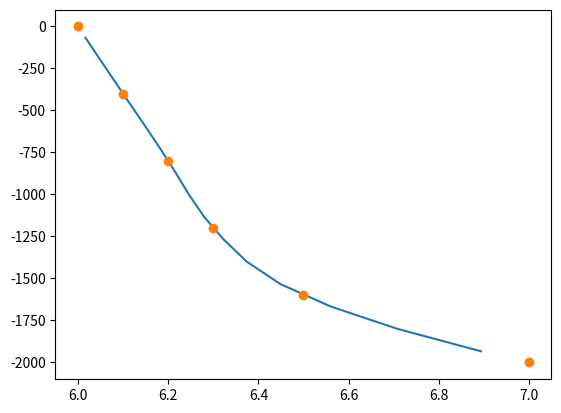

Reproduce this figure in Python.
# -*- coding: utf-8 -*-
"""
Created on Fri Mar 24 12:02:55 2023

[redacted]
"""

"""
Решение задачи упругой деформации колонны переменного сечения методом конечных
элементов
"""
# Импорт нужных библиотек
import numpy as np
from scipy import interpolate
import matplotlib.pyplot as plt
#%%
# Исходные данные
E=200000 # модуль Юнга, Па
R=[6, 6.1, 6.2, 6.3, 6.5, 7] # изменение радиуса колонны, мм
L=2000 # длина колонны, мм
Q=100000 # нагрузка на стержень, Н
n=15 # количество конечных элементов
m=2 # количество степеней свободы элемента
#%% Определение закона изменения радиуса колонны по ее высоте. Предположим, что
# значение радиусов распределено равномерно по длине. Тогда:
YCoordForR=np.linspace(0, L, num=len(R)) # расстояние от вершины колоны до 
                                        # каждого из указанных радиусов
f = interpolate.interp1d(YCoordForR, R, kind='quadratic') # интерполяция данных
LElem=L/n # длина каждого из КЭ
YCoordForElem=np.linspace(LElem/2, L-LElem/2, num=n) # расстояние от вершины 
# колонны до центра каждого из элементов
RElem=f(YCoordForElem) # радиус элемента
plt.plot(RElem, -YCoordForElem, '-', R, -YCoordForR, 'o')
plt.show()
#%% Определение жесткости каждого из элементов
A=np.pi*RElem**2 #площадь поперечного сечения каждого из элементов
Stiffness=E*A/LElem #жесткость каждого из n элементов
#%% Собираем матрицу жесткости
# Общее количество степеней свободы в 1D системе равно n+1, где n - кол-во элементов
NDoF=n # с учетом, что счет мы начинаем с 0!!!!
# Пронумеруем все степени свободы:
DoF=np.linspace(0, NDoF, NDoF+1, dtype=int)
#
# Матрица жесткости одного эллемента:
# k=np.array([[+1, -1], [-1, +1]])
# Матрица жесткости всей системы (размерность NDoF на NDoF):
K=np.zeros([len(DoF), len(DoF)], dtype=float)    
# Матрица топологии имеет размерность n на m
Topology=np.zeros([n, m], dtype=int) 
Topology[:,0]=np.linspace(0, NDoF-1, num=n)
Topology[:,1]=np.linspace(1,NDoF, num=n)
#%%
for item in range(n):
    i,j=Topology[item]
    K[item,i]=(K[item,i])+Stiffness[i]
    K[item,j]=(K[item,j])-Stiffness[i]
    K[item+1,i]=(K[item+1,i])-Stiffness[i]
    K[item+1,j]=(K[item+1,j])+Stiffness[i]
#%% Собираем вектор внешних нагрузок
R=np.zeros(len(DoF))
R[0]=-Q
R[-1]=Q
#%% С учетом граничных условий, т.е. с учетомм, что перемещеине последнего узла
# сетки КЭ = 0 мы можем удалить шестую строку и шестой столбец в матрице жесткости,
# а так же шестую строку в векторе нагрузки.
# В резульате получаем:
K_NBC=np.array(K) # сохраним на всякий случай исходную матрицу жесткости
R_NBC= np.array(R) # то же самое для вектора внешних нагрузок
K=np.delete(K, NDoF, axis=0) # удаляем последнюю сторку
K=np.delete(K, NDoF, axis=1) # удяляем последний столбец
R=np.delete(R, NDoF)
#%% Решение методом Solve
USolve=np.linalg.solve(K, R)































